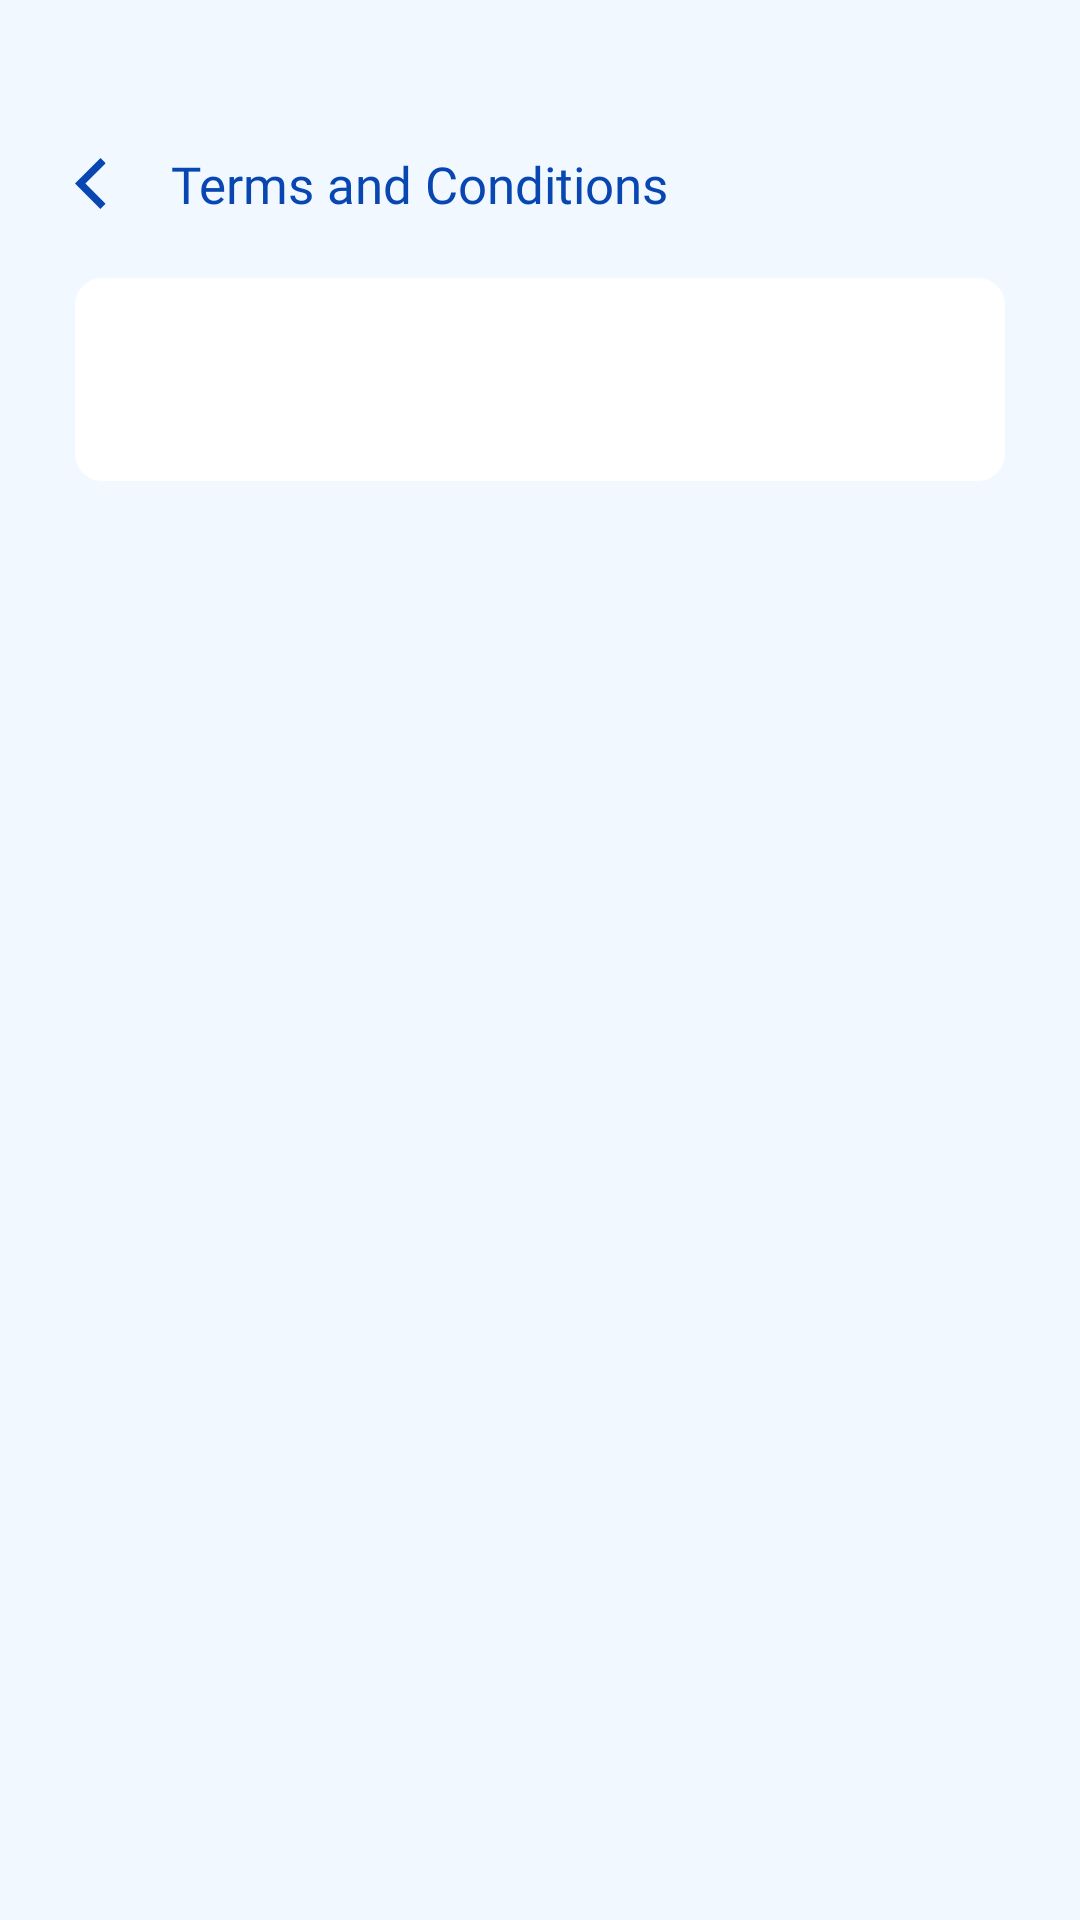

Produce the Android XML layout that renders to this screen, including the resource entries it uses.
<!-- AndroidManifest.xml: application theme Theme.SafeSpace_App -->
<!-- res/layout/fragment_app_terms_and_conditions.xml -->
<?xml version="1.0" encoding="utf-8"?>
<LinearLayout xmlns:android="http://schemas.android.com/apk/res/android"
    xmlns:tools="http://schemas.android.com/tools"
    android:layout_width="match_parent"
    android:layout_height="match_parent"
    android:background="@color/light"
    android:paddingTop="50dp"
    android:paddingBottom="50dp"
    android:paddingStart="25dp"
    android:paddingEnd="25dp"
    android:orientation="vertical"
    tools:context=".AppTermsAndConditions">

    <LinearLayout
        android:layout_width="match_parent"
        android:layout_height="wrap_content"
        android:orientation="horizontal"
        android:layout_marginBottom="20dp"
        android:gravity="center_vertical">

        <ImageView
            android:layout_width="17dp"
            android:layout_height="17dp"
            android:id="@+id/back"
            android:clickable="true"
            android:focusable="true"
            android:layout_marginRight="15dp"
            android:src="@drawable/ic_return"/>

        <TextView
            android:layout_width="wrap_content"
            android:layout_height="wrap_content"
            android:text="Terms and Conditions"
            android:fontFamily="@font/psbold"
            android:textColor="@color/midblue"
            android:textSize="@dimen/mid"/>

    </LinearLayout>

    <FrameLayout
        android:layout_width="match_parent"
        android:layout_height="wrap_content"
        android:background="@drawable/f_rounded_white"
        android:padding="25dp">

        <ScrollView
            android:layout_width="match_parent"
            android:layout_height="match_parent">

            <TextView
                android:id="@+id/contentTextView"
                android:layout_width="match_parent"
                android:layout_height="wrap_content"
                android:paddingRight="10dp"
                android:text=""
                android:justificationMode="inter_word"
                android:fontFamily="@font/ps"
                android:textSize="@dimen/small"
                android:textColor="@color/black"
                android:lineHeight="20dp"/>

        </ScrollView>

        <ProgressBar
            android:id="@+id/progressBar"
            android:layout_width="wrap_content"
            android:layout_height="wrap_content"
            android:layout_gravity="center"
            android:visibility="gone"/>

    </FrameLayout>

</LinearLayout>
<!-- resources referenced by this layout -->
<resources>
  <color name="black">#FF000000</color>
  <color name="light">#F1F8FF</color>
  <color name="midblue">#0847b2</color>
  <dimen name="mid">17sp</dimen>
  <dimen name="small">13sp</dimen>
  <!-- drawable f_rounded_white (drawable) -->
  <?xml version="1.0" encoding="utf-8"?>
  <shape xmlns:android="http://schemas.android.com/apk/res/android"
      android:shape="rectangle">
      <corners android:radius="9dp"/>
      <solid android:color="@color/white"/>
  </shape>
  <!-- drawable ic_return (drawable) -->
  <vector xmlns:android="http://schemas.android.com/apk/res/android"
      android:width="500dp"
      android:height="500dp"
      android:viewportWidth="375"
      android:viewportHeight="375">
    <group>
      <clip-path
          android:pathData="M0,0L225.75,0L225.75,375L0,375ZM0,0"/>
      <path
          android:pathData="M186.5,374.59L0.04,188.12L187.8,0.36L225.98,38.53L76.39,188.12L224.68,336.41L186.5,374.59"
          android:fillColor="#0847b2"
          android:fillType="nonZero"/>
    </group>
  </vector>
  <style name="Theme.SafeSpace_App" parent="Base.Theme.SafeSpace_App" />
  <color name="white">#FFFFFFFF</color>
  <style name="Base.Theme.SafeSpace_App" parent="Theme.Material3.DayNight.NoActionBar">
          
          
          <item name="colorPrimary">@color/white</item>
      </style>
</resources>
